Labelled photos from "cache_384", an image-classification folder in jaimulhaque/Pneumonia-MultiModel-XAI. The possible labels are: normal, pneumonia.

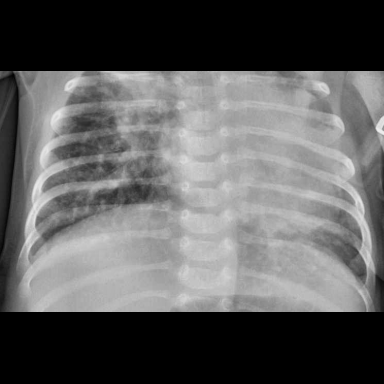
Label: pneumonia

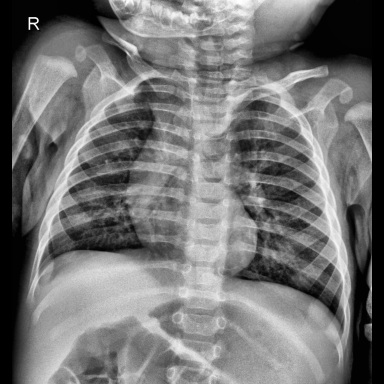
Label: normal

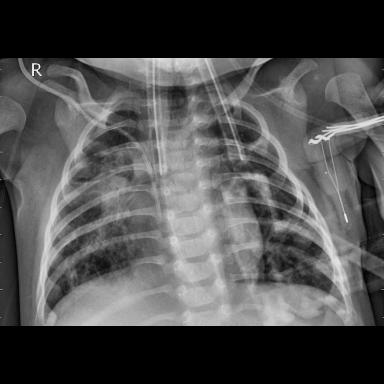
Label: pneumonia

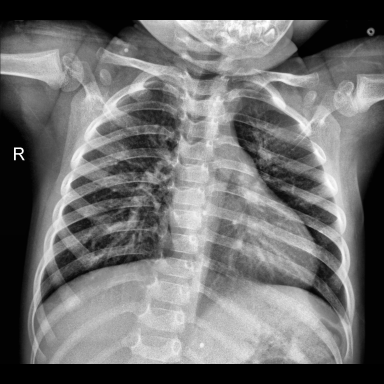
Label: normal

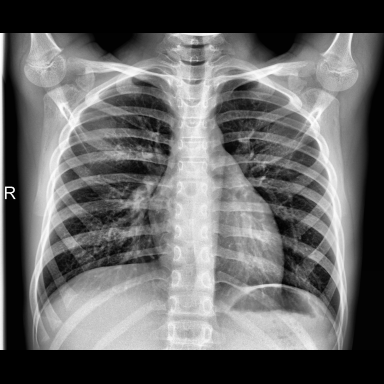
Label: normal

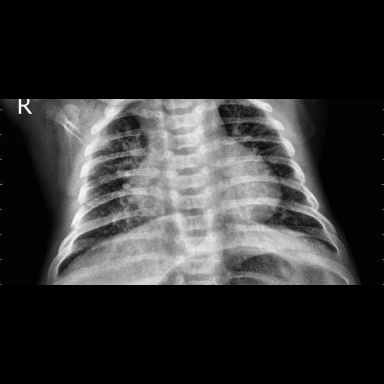
Label: pneumonia
